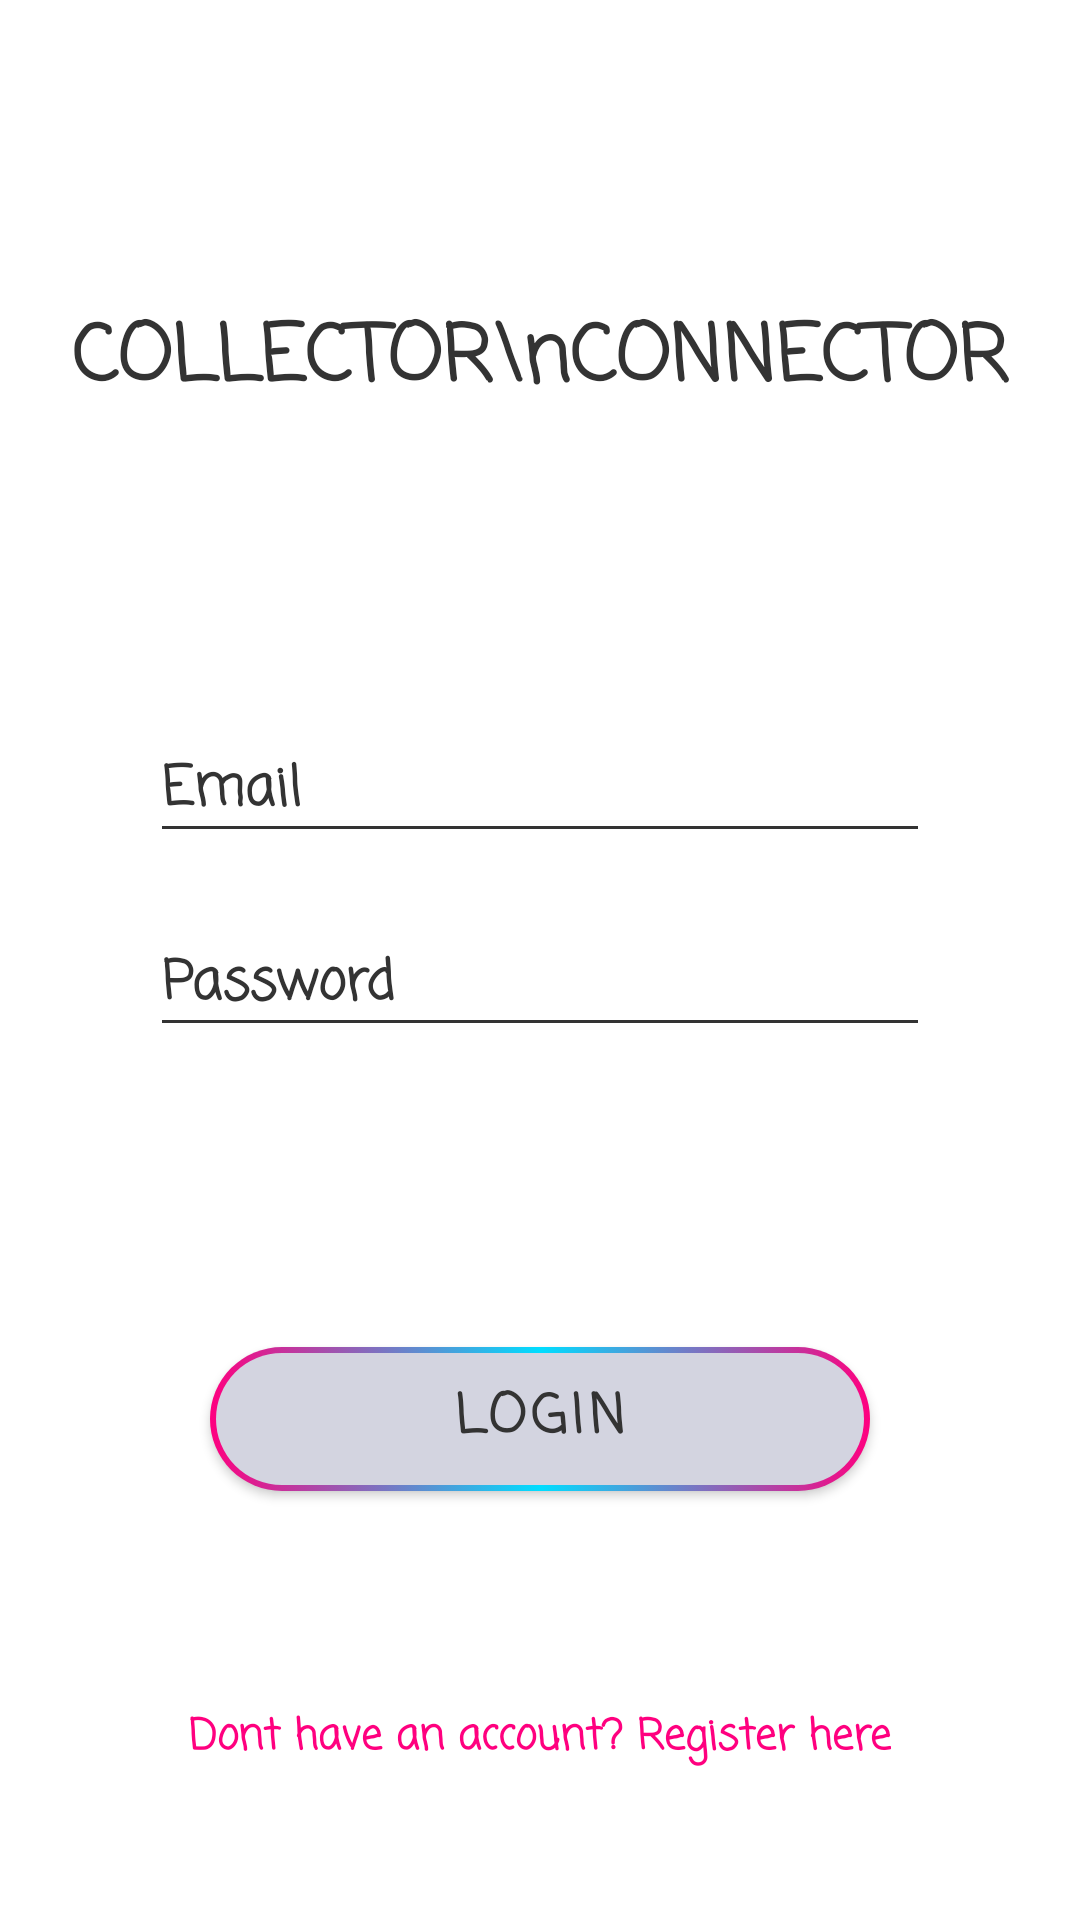

Android layout source for this screen:
<!-- AndroidManifest.xml: application theme Theme.CollectorConnector -->
<!-- res/layout/fragment_login.xml -->
<?xml version="1.0" encoding="utf-8"?>
<layout xmlns:tools="http://schemas.android.com/tools"
    xmlns:android="http://schemas.android.com/apk/res/android"
    xmlns:app="http://schemas.android.com/apk/res-auto">


    <data>


    </data>

    <androidx.constraintlayout.widget.ConstraintLayout
        android:layout_width="match_parent"
        android:layout_height="match_parent">

        <ProgressBar
            android:id="@+id/progressBar"
            style="?android:attr/progressBarStyleLarge"
            android:layout_width="wrap_content"
            android:layout_height="wrap_content"
            android:layout_centerHorizontal="true"
            android:visibility="gone"
            android:elevation="4dp"
            app:layout_constraintBottom_toBottomOf="parent"
            app:layout_constraintEnd_toEndOf="parent"
            app:layout_constraintStart_toStartOf="parent"
            app:layout_constraintTop_toTopOf="parent" />

        <TextView
            android:id="@+id/textView"
            android:layout_width="match_parent"
            android:layout_height="wrap_content"
            android:fontFamily="casual"
            android:lineSpacingExtra="2dp"
            android:text="COLLECTOR\nCONNECTOR"
            android:textAlignment="center"
            android:textColor="@color/text_color_black"
            android:layout_marginTop="100dp"
            android:textSize="26sp"
            android:textStyle="bold"
            app:layout_constraintTop_toTopOf="parent" />


        <EditText
            android:id="@+id/etLoginEmail"
            android:layout_width="match_parent"
            android:layout_height="wrap_content"
            android:layout_marginHorizontal="50dp"
            android:layout_marginTop="100dp"
            android:backgroundTint="@color/text_color_black"
            android:elevation="2dp"
            android:hint="Email"
            android:inputType="textEmailAddress"
            android:textColor="@color/text_color_black"
            android:textColorHint="@color/text_color_black"
            android:fontFamily="casual"
            android:textStyle="bold"
            app:layout_constraintTop_toBottomOf="@+id/textView" />


        <EditText
            android:id="@+id/etLoginPass"
            android:layout_width="match_parent"
            android:layout_height="wrap_content"
            android:layout_marginHorizontal="50dp"
            android:layout_marginTop="20dp"
            android:backgroundTint="@color/text_color_black"
            android:elevation="2dp"
            android:hint="Password"
            android:inputType="textPassword"
            android:textColor="@color/text_color_black"
            android:textColorHint="@color/text_color_black"
            android:fontFamily="casual"
            android:textStyle="bold"
            app:layout_constraintTop_toBottomOf="@+id/etLoginEmail" />

        <com.google.android.material.button.MaterialButton
            android:id="@+id/btnLogin"
            android:layout_width="match_parent"
            android:layout_height="wrap_content"
            android:layout_marginTop="100dp"
            android:layout_marginHorizontal="70dp"
            android:background="@drawable/button"
            android:text="Login"
            android:textColor="@color/text_color_black"
            android:fontFamily="casual"
            android:textStyle="bold"
            android:textSize="18sp"
            app:backgroundTint="@null"
            app:cornerRadius="32dp"
            app:layout_constraintTop_toBottomOf="@+id/etLoginPass" />


        <TextView
            android:id="@+id/tvRegHere"
            android:layout_width="wrap_content"
            android:layout_height="wrap_content"
            android:text="Dont have an account? Register here"
            android:padding="20dp"
            android:textColor="@color/pink"
            android:fontFamily="casual"
            android:textStyle="bold"
            android:textSize="14sp"
            android:layout_marginBottom="30dp"
            app:layout_constraintBottom_toBottomOf="parent"
            app:layout_constraintEnd_toEndOf="parent"
            app:layout_constraintStart_toStartOf="parent" />



    </androidx.constraintlayout.widget.ConstraintLayout>
</layout>
<!-- resources referenced by this layout -->
<resources>
  <color name="pink">#FF007F</color>
  <color name="text_color_black">#FF333333</color>
  <!-- drawable button (drawable) -->
  <?xml version="1.0" encoding="utf-8"?>
  <selector xmlns:android="http://schemas.android.com/apk/res/android">
      <item android:state_focused="true" android:state_pressed="false" android:drawable="@drawable/simple_border" />
      <item android:state_focused="true" android:state_pressed="true" android:drawable="@drawable/simple_border_disabled" />
      <item android:state_focused="false" android:state_pressed="true" android:drawable="@drawable/simple_border_disabled" />
      <item android:drawable="@drawable/simple_border" />
  </selector>
  <style name="Theme.CollectorConnector" parent="Theme.MaterialComponents.DayNight.DarkActionBar">
          
          <item name="colorPrimary">@color/pink</item>
          <item name="colorPrimaryVariant">@color/teal_700</item>
          <item name="colorOnPrimary">@color/white</item>
          
          <item name="colorSecondary">@color/pink</item>
          <item name="colorSecondaryVariant">@color/teal_700</item>
          <item name="colorOnSecondary">@color/white</item>
  
          
          <item name="android:textColorSecondary">@android:color/white</item>
  
  
  
          
          <item name="android:statusBarColor" tools:targetApi="l">?attr/colorPrimaryVariant</item>
          
  
      </style>
  <!-- drawable simple_border (drawable) -->
  <?xml version="1.0" encoding="UTF-8"?>
  <layer-list xmlns:android="http://schemas.android.com/apk/res/android" >
  
      <item>
          
          <shape android:shape="rectangle" >
              <gradient
                  android:angle="0"
                  android:centerColor="@android:color/holo_blue_bright"
                  android:endColor="@color/pink"
                  android:startColor="@color/pink" />
              <corners android:radius="30dp"/>
  
          </shape>
      </item>
      
      <item
          android:bottom="2dp"
          android:left="2dp"
          android:right="2dp"
          android:top="2dp">
          <shape android:shape="rectangle" >
              
              <solid android:color="#d3d4e0" />
              <corners android:radius="30dp"/>
          </shape>
      </item>
  
  </layer-list>
  <!-- drawable simple_border_disabled (drawable-v24) -->
  <?xml version="1.0" encoding="UTF-8"?>
  <layer-list xmlns:android="http://schemas.android.com/apk/res/android" >
  
      <item>
          
          <shape android:shape="rectangle" >
              <gradient
                  android:angle="0"
                  android:centerColor="@android:color/holo_blue_bright"
                  android:endColor="@color/pink"
                  android:startColor="@color/pink" />
              <corners android:radius="30dp"/>
  
          </shape>
      </item>
      
      <item
          android:bottom="2dp"
          android:left="2dp"
          android:right="2dp"
          android:top="2dp">
          <shape android:shape="rectangle" >
              
              <solid android:color="#797b8f" />
              <corners android:radius="30dp"/>
          </shape>
      </item>
  
  </layer-list>
  <color name="teal_700">#FF018786</color>
  <color name="white">#FFFFFFFF</color>
</resources>
